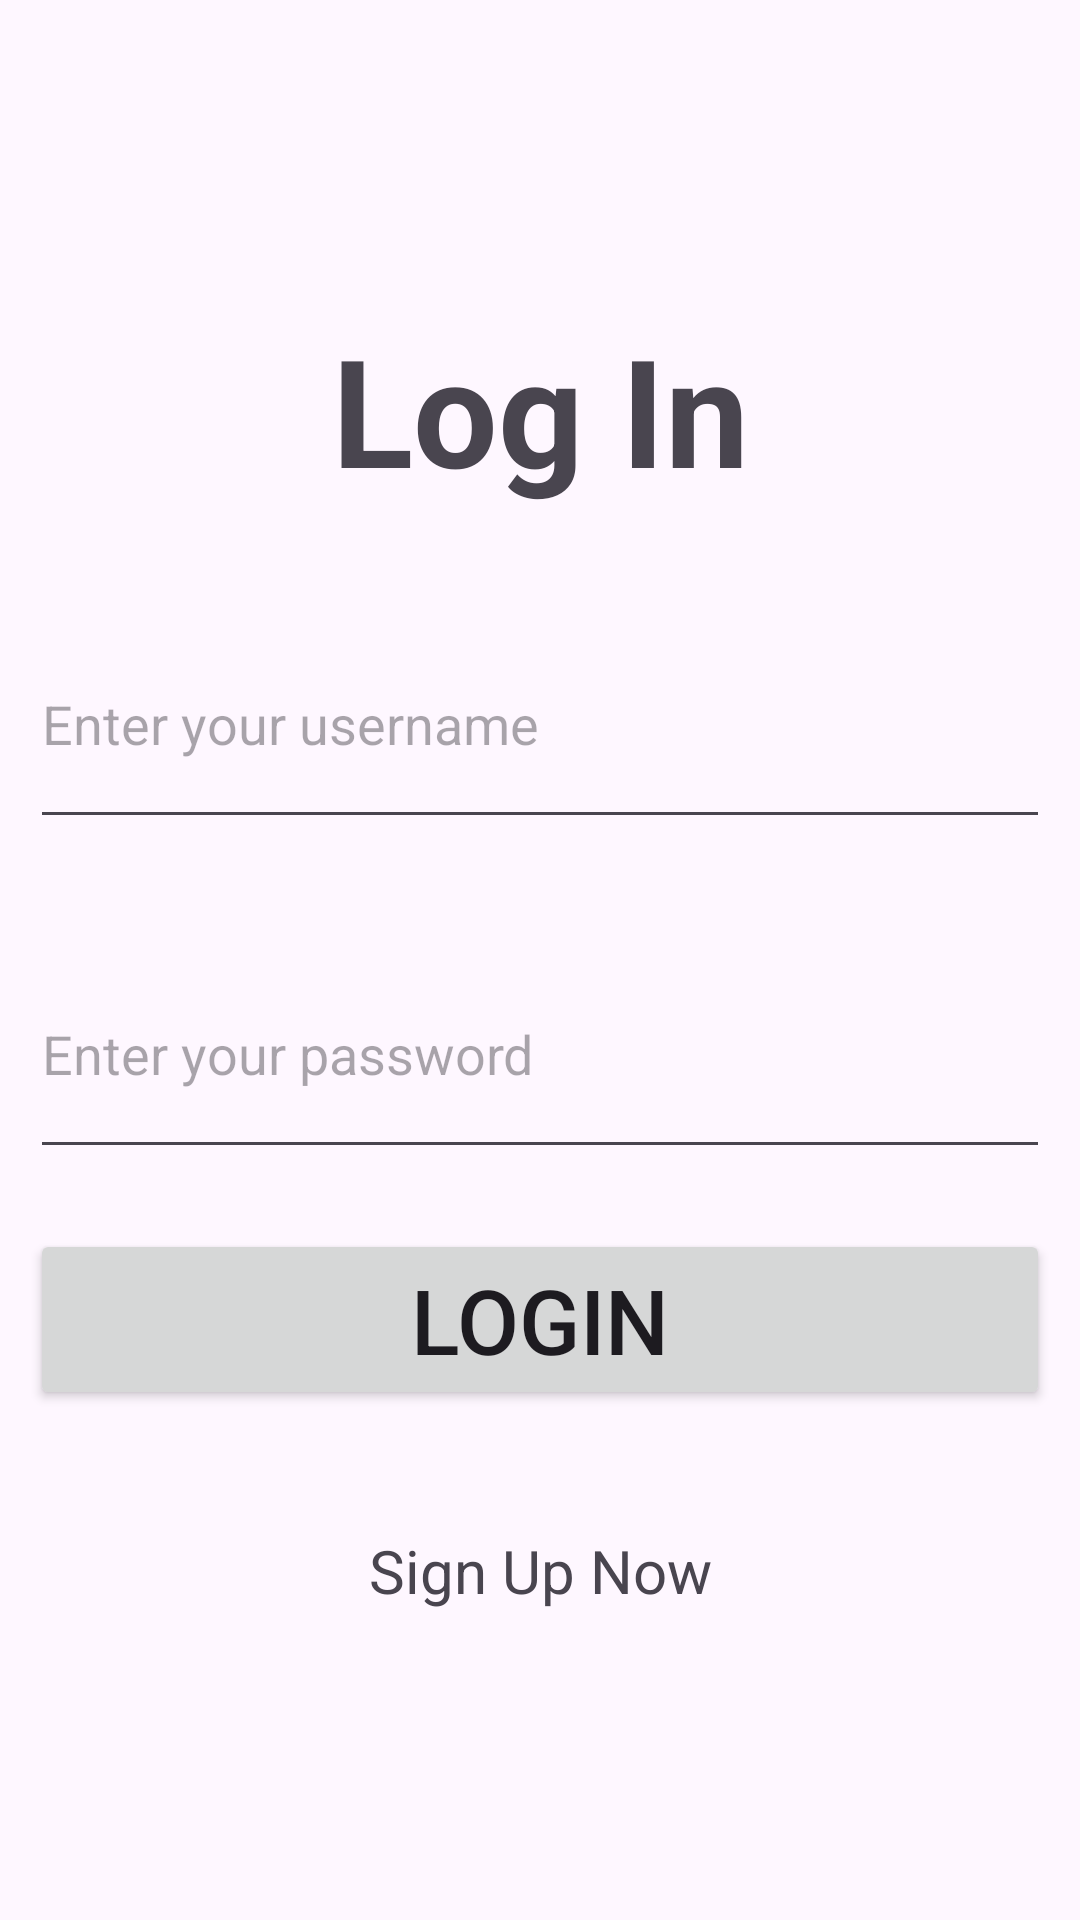

Android layout source for this screen:
<!-- AndroidManifest.xml: application theme Theme.AndroidFirbase -->
<!-- res/layout/activity_main.xml -->
<?xml version="1.0" encoding="utf-8"?>
<LinearLayout xmlns:android="http://schemas.android.com/apk/res/android"
    xmlns:app="http://schemas.android.com/apk/res-auto"
    xmlns:tools="http://schemas.android.com/tools"
    android:id="@+id/main"
    android:layout_width="match_parent"
    android:layout_height="match_parent"
    android:orientation="vertical"
    android:gravity="center"
    tools:context=".MainActivity">

    <TextView
        android:id="@+id/textview"
        android:layout_width="match_parent"
        android:layout_height="wrap_content"
        android:text="Log In"
        android:textAlignment="center"
        android:textSize="50dp"
        android:textStyle="bold"
        />


    <EditText
        android:id="@+id/txtusername"
        android:layout_width="match_parent"
        android:layout_height="80dp"
        android:hint="Enter your username"
        android:layout_marginHorizontal="10dp"
        android:layout_marginTop="30dp"
        />



    <EditText
        android:id="@+id/txtpassword"
        android:layout_width="match_parent"
        android:layout_height="80dp"
        android:hint="Enter your password"
        android:layout_marginHorizontal="10dp"
        android:layout_marginTop="30dp"
        />







    <androidx.appcompat.widget.AppCompatButton
        android:textSize="30dp"
        android:layout_marginHorizontal="10dp"
        android:layout_marginTop="20dp"
        android:layout_width="match_parent"
        android:layout_height="wrap_content"
        android:text="Login"
        android:elevation="20dp"
        android:id="@+id/loginbtn"
        />

    <TextView
        android:id="@+id/signuplink"
        android:layout_width="match_parent"
        android:layout_height="wrap_content"
        android:text="Sign Up Now"
        android:textAlignment="center"
        android:layout_marginTop="40dp"
        android:textSize="20dp"
        />


</LinearLayout>
<!-- resources referenced by this layout -->
<resources>
  <style name="Theme.AndroidFirbase" parent="Base.Theme.AndroidFirbase" />
  <style name="Base.Theme.AndroidFirbase" parent="Theme.Material3.DayNight.NoActionBar">
          
          
      </style>
</resources>
